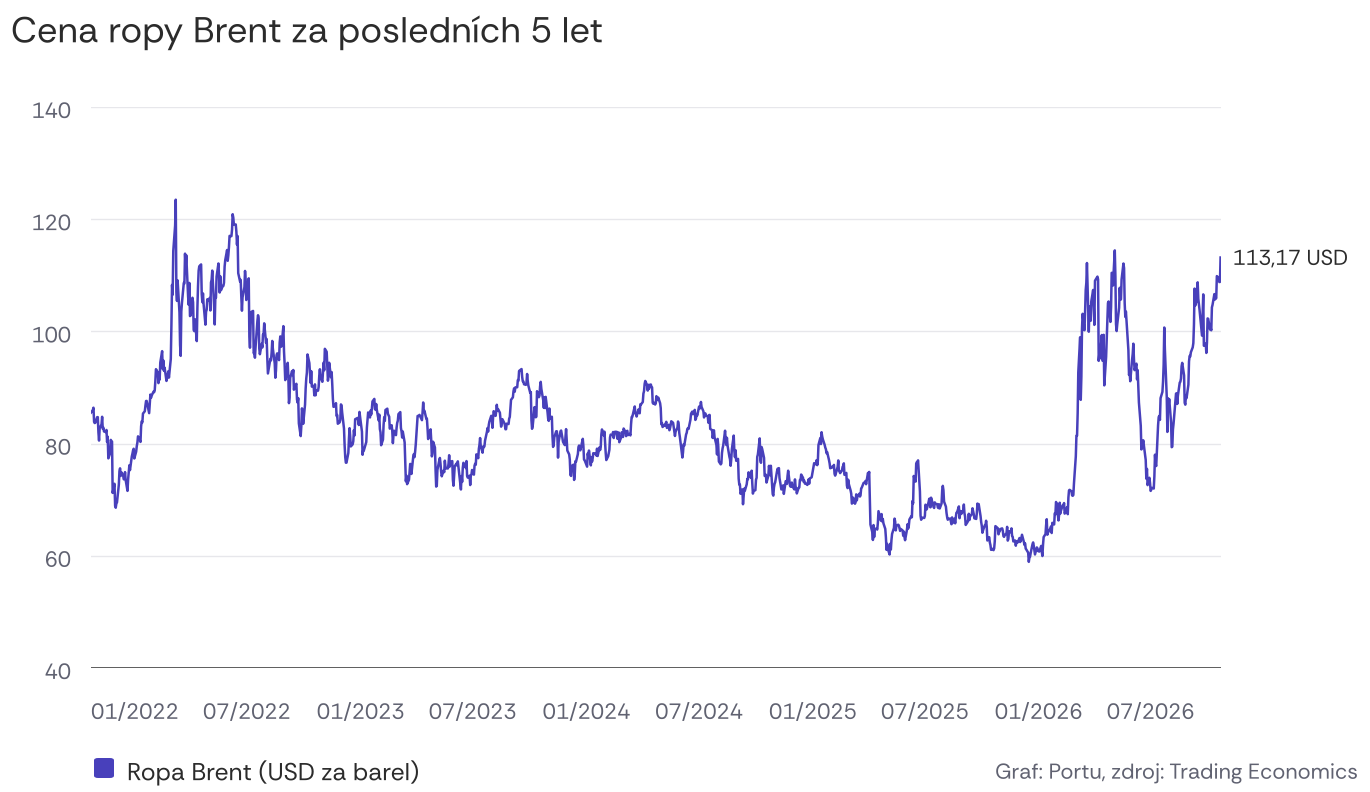

Data behind this chart, as committed beside it:
datum, brent_close_usd
2021-10-22, 85.53
2021-10-25, 85.99
2021-10-26, 86.4
2021-10-27, 83.87
2021-10-28, 83.66
2021-10-29, 83.72
2021-11-01, 84.71
2021-11-02, 84.72
2021-11-03, 81.99
2021-11-04, 80.54
2021-11-05, 82.74
2021-11-08, 83.43
2021-11-09, 84.78
2021-11-10, 82.64
2021-11-11, 82.87
2021-11-12, 82.17
2021-11-15, 82.05
2021-11-16, 82.43
2021-11-17, 80.28
2021-11-18, 81.24
2021-11-19, 77.37
2021-11-22, 78.35
2021-11-23, 80.66
2021-11-24, 80.42
2021-11-25, 80.36
2021-11-26, 71.21
2021-11-29, 72.84
2021-11-30, 68.88
2021-12-01, 68.57
2021-12-02, 69.32
2021-12-03, 69.51
2021-12-06, 72.69
2021-12-07, 75.1
2021-12-08, 75.59
2021-12-09, 74.23
2021-12-10, 74.91
2021-12-13, 74.28
2021-12-14, 73.63
2021-12-15, 73.78
2021-12-16, 74.92
2021-12-17, 73.52
2021-12-20, 71.57
2021-12-21, 73.62
2021-12-22, 74.87
2021-12-23, 76.14
2021-12-24, 75.27
2021-12-27, 77.73
2021-12-28, 78.21
2021-12-29, 78.79
2021-12-30, 79.08
2021-12-31, 77.35
2022-01-03, 78.57
2022-01-04, 79.55
2022-01-05, 80.19
2022-01-06, 81.29
2022-01-07, 81.06
2022-01-10, 80.3
2022-01-11, 83.08
2022-01-12, 83.98
2022-01-13, 83.77
... 1,234 more rows
